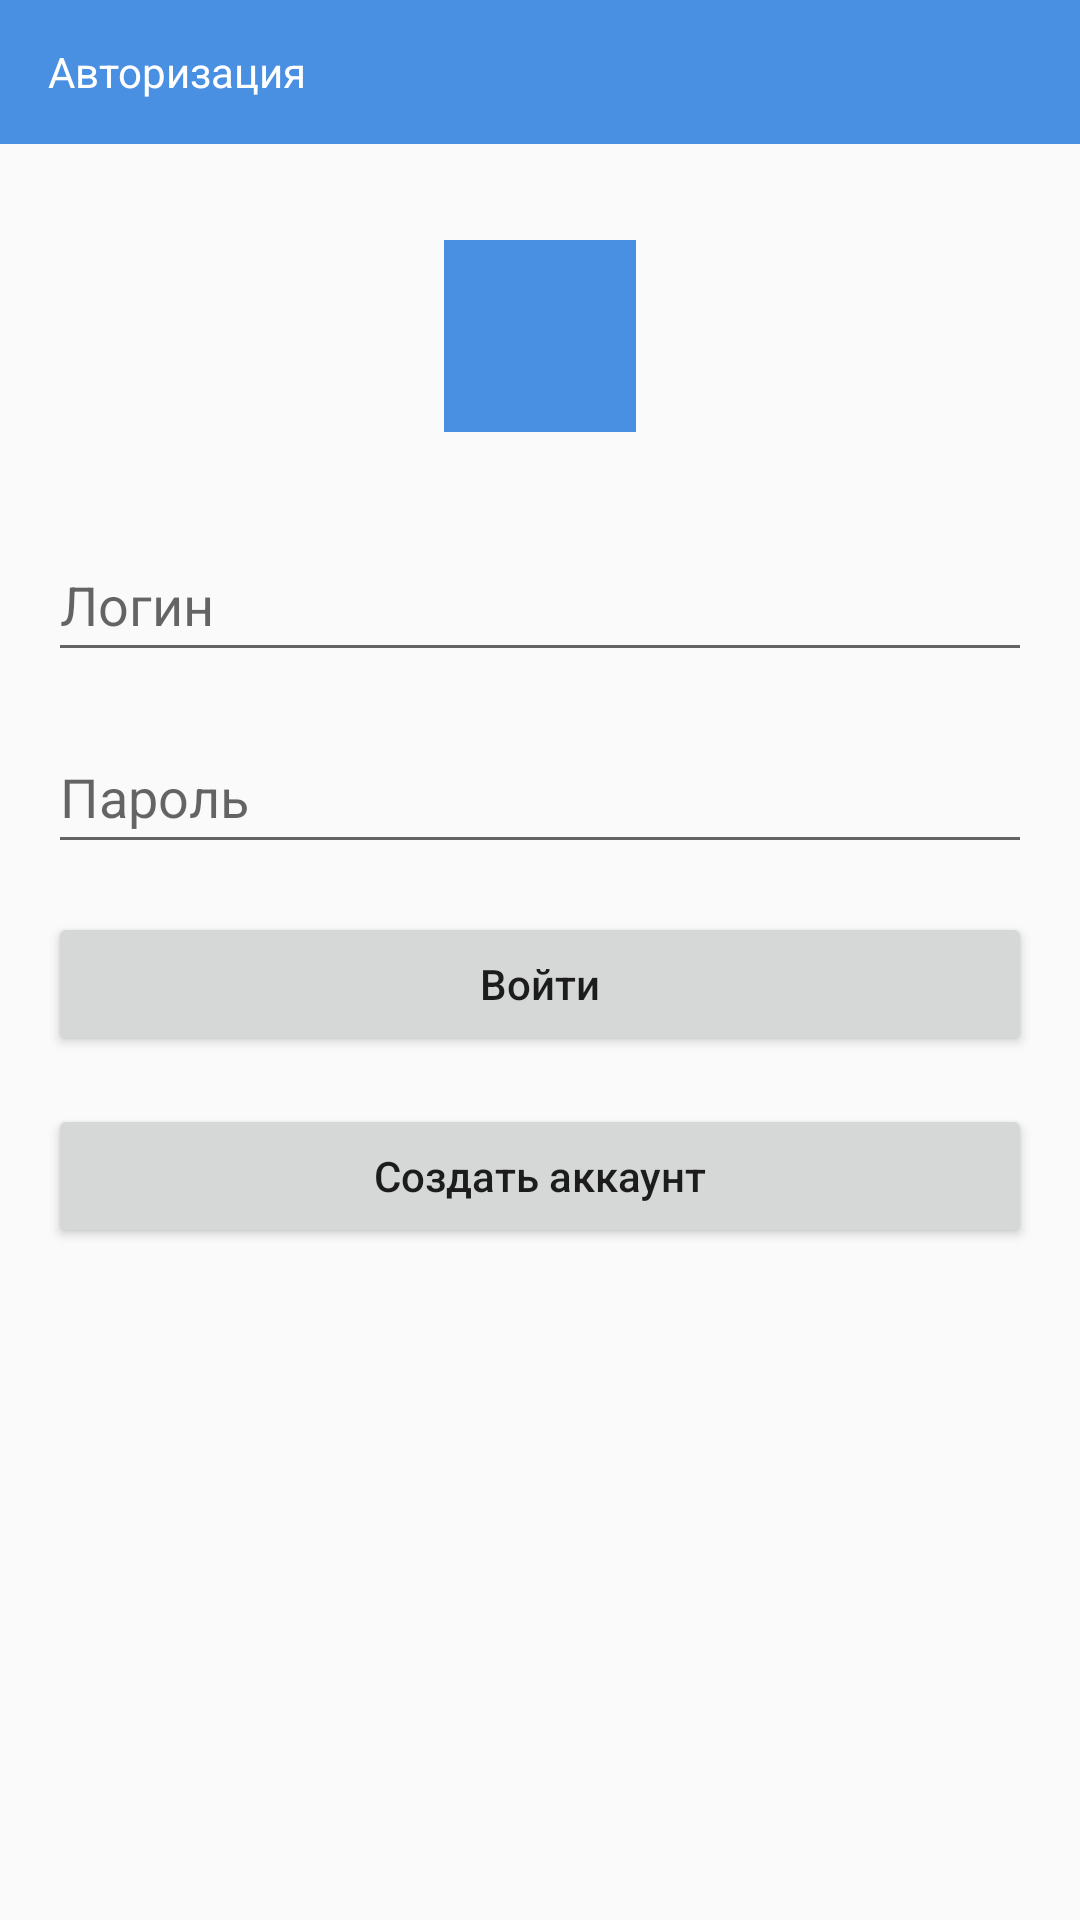

Reconstruct the res/layout file that produces this screen, plus the resources it refers to.
<!-- AndroidManifest.xml: application theme AppTheme -->
<!-- res/layout/activity_auth.xml -->
<?xml version="1.0" encoding="utf-8"?>
<LinearLayout xmlns:android="http://schemas.android.com/apk/res/android"
    xmlns:tools="http://schemas.android.com/tools"
    android:layout_width="match_parent"
    android:layout_height="match_parent"
    android:orientation="vertical"
    tools:context=".quiz_activity.QuizActivity">

    <LinearLayout
        android:id="@+id/linearLayoutBar"
        android:layout_width="match_parent"
        android:orientation="horizontal"
        android:gravity="center"
        android:background="@color/colorMain"
        android:layout_height="48dp">

        <TextView
            android:layout_width="wrap_content"
            android:layout_height="wrap_content"
            android:text="Авторизация"
            android:textColor="@android:color/white"
            android:layout_marginStart="16dp"
            android:layout_marginEnd="16dp"/>

        <Space
            android:layout_width="0dp"
            android:layout_height="wrap_content"
            android:layout_weight="1"/>

    </LinearLayout>


    <ScrollView
        android:layout_width="match_parent"
        android:layout_height="wrap_content">

        <LinearLayout
            android:layout_width="match_parent"
            android:layout_height="wrap_content"
            android:orientation="vertical">


        <ImageView
            android:layout_width="64dp"
            android:layout_height="64dp"
            android:layout_margin="32dp"
            android:layout_gravity="center"
            android:src="@color/colorMain"/>


        <EditText
            android:id="@+id/editTextLogin"
            android:layout_width="match_parent"
            android:layout_height="48dp"
            android:layout_marginStart="16dp"
            android:layout_marginEnd="16dp"
            android:hint="Логин"
            android:layout_marginBottom="16dp"/>

        <EditText
            android:id="@+id/editTextPassword"
            android:layout_width="match_parent"
            android:layout_height="48dp"
            android:layout_marginStart="16dp"
            android:layout_marginEnd="16dp"
            android:layout_marginBottom="16dp"
            android:inputType="textPassword"
            android:hint="Пароль"/>

        <Button
            android:id="@+id/buttonLogin"
            android:layout_width="match_parent"
            android:layout_height="48dp"
            android:layout_marginStart="16dp"
            android:layout_marginEnd="16dp"
            android:text="Войти"
            android:textAllCaps="false"
            android:layout_marginBottom="16dp"/>

        <Button
            android:id="@+id/buttonCreateAccount"
            android:layout_width="match_parent"
            android:layout_height="48dp"
            android:text="Создать аккаунт"
            android:textAllCaps="false"
            android:layout_marginStart="16dp"
            android:layout_marginEnd="16dp"
            android:layout_marginBottom="16dp"/>

        </LinearLayout>

    </ScrollView>

</LinearLayout>
<!-- resources referenced by this layout -->
<resources>
  <color name="colorMain">#4A90E2</color>
  <style name="AppTheme" parent="Theme.AppCompat.Light.NoActionBar">
          
          <item name="colorPrimary">@color/colorMain</item>
          <item name="colorPrimaryDark">@color/colorMain</item>
          <item name="colorAccent">@color/colorAccent</item>
      </style>
  <color name="colorAccent">#FF4081</color>
</resources>
